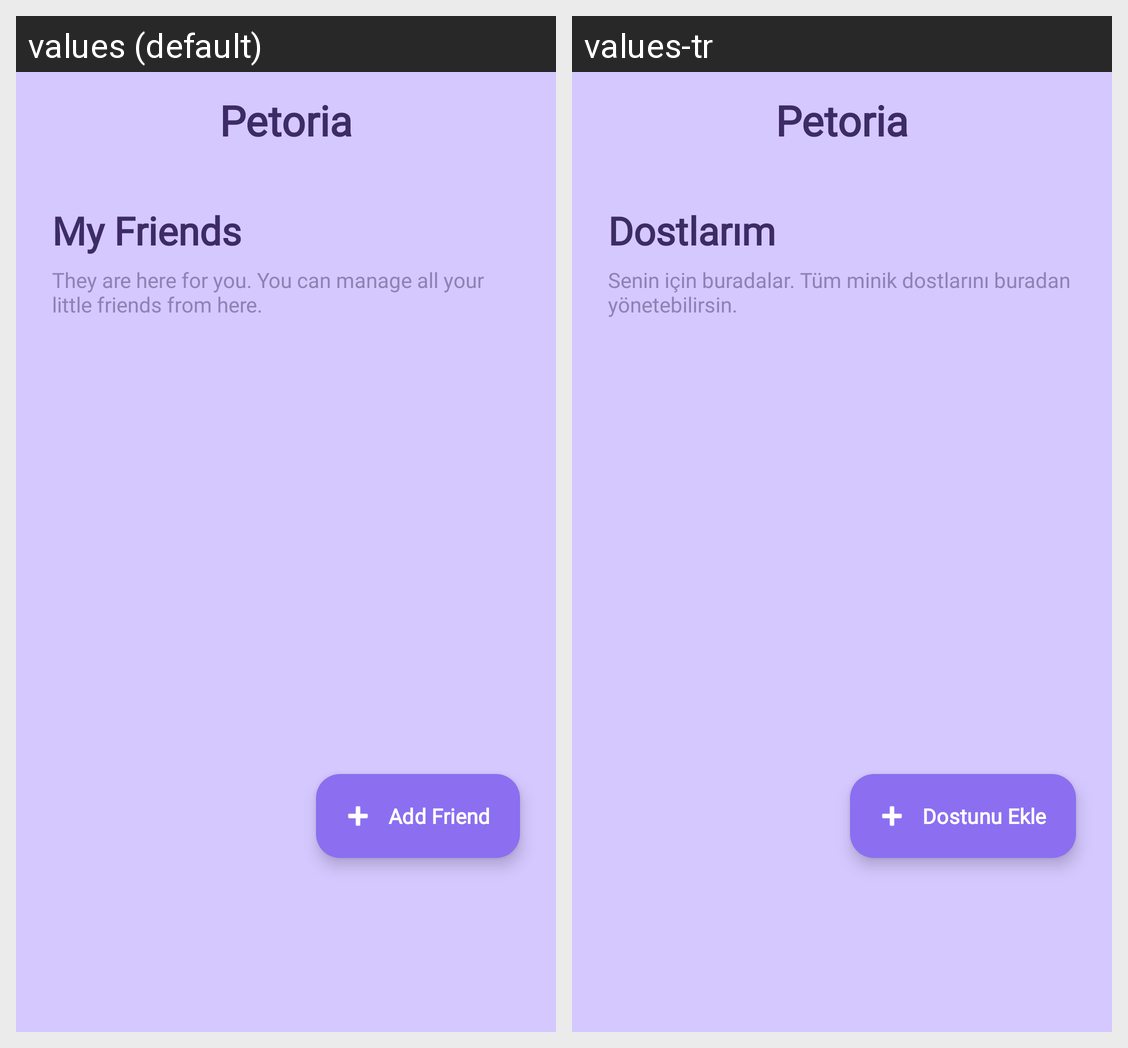

The same Android screen rendered under two of its app's locales, left to right. List the strings drawn on it with the default value and each locale's translation.
Android screen res/layout/fragment_home.xml rendered under 2 locales, left to right: values (default), values-tr. Device: Nexus 5 (rendered at 1080×1920; each locale shown at half size, 540×960, under a caption strip naming it); theme Theme.PatikaGunlugu.
Strings drawn on this screen, with the default value and each locale's value (text and hints the layout hard-codes, and strings that could not be matched under every locale, appear in the picture but are not listed):

home_title
  values: My Friends
  values-tr: Dostlarım

home_subtitle
  values: They are here for you. You can manage all your little friends from here.
  values-tr: Senin için buradalar. Tüm minik dostlarını buradan yönetebilirsin.

add_friend
  values: Add Friend
  values-tr: Dostunu Ekle
